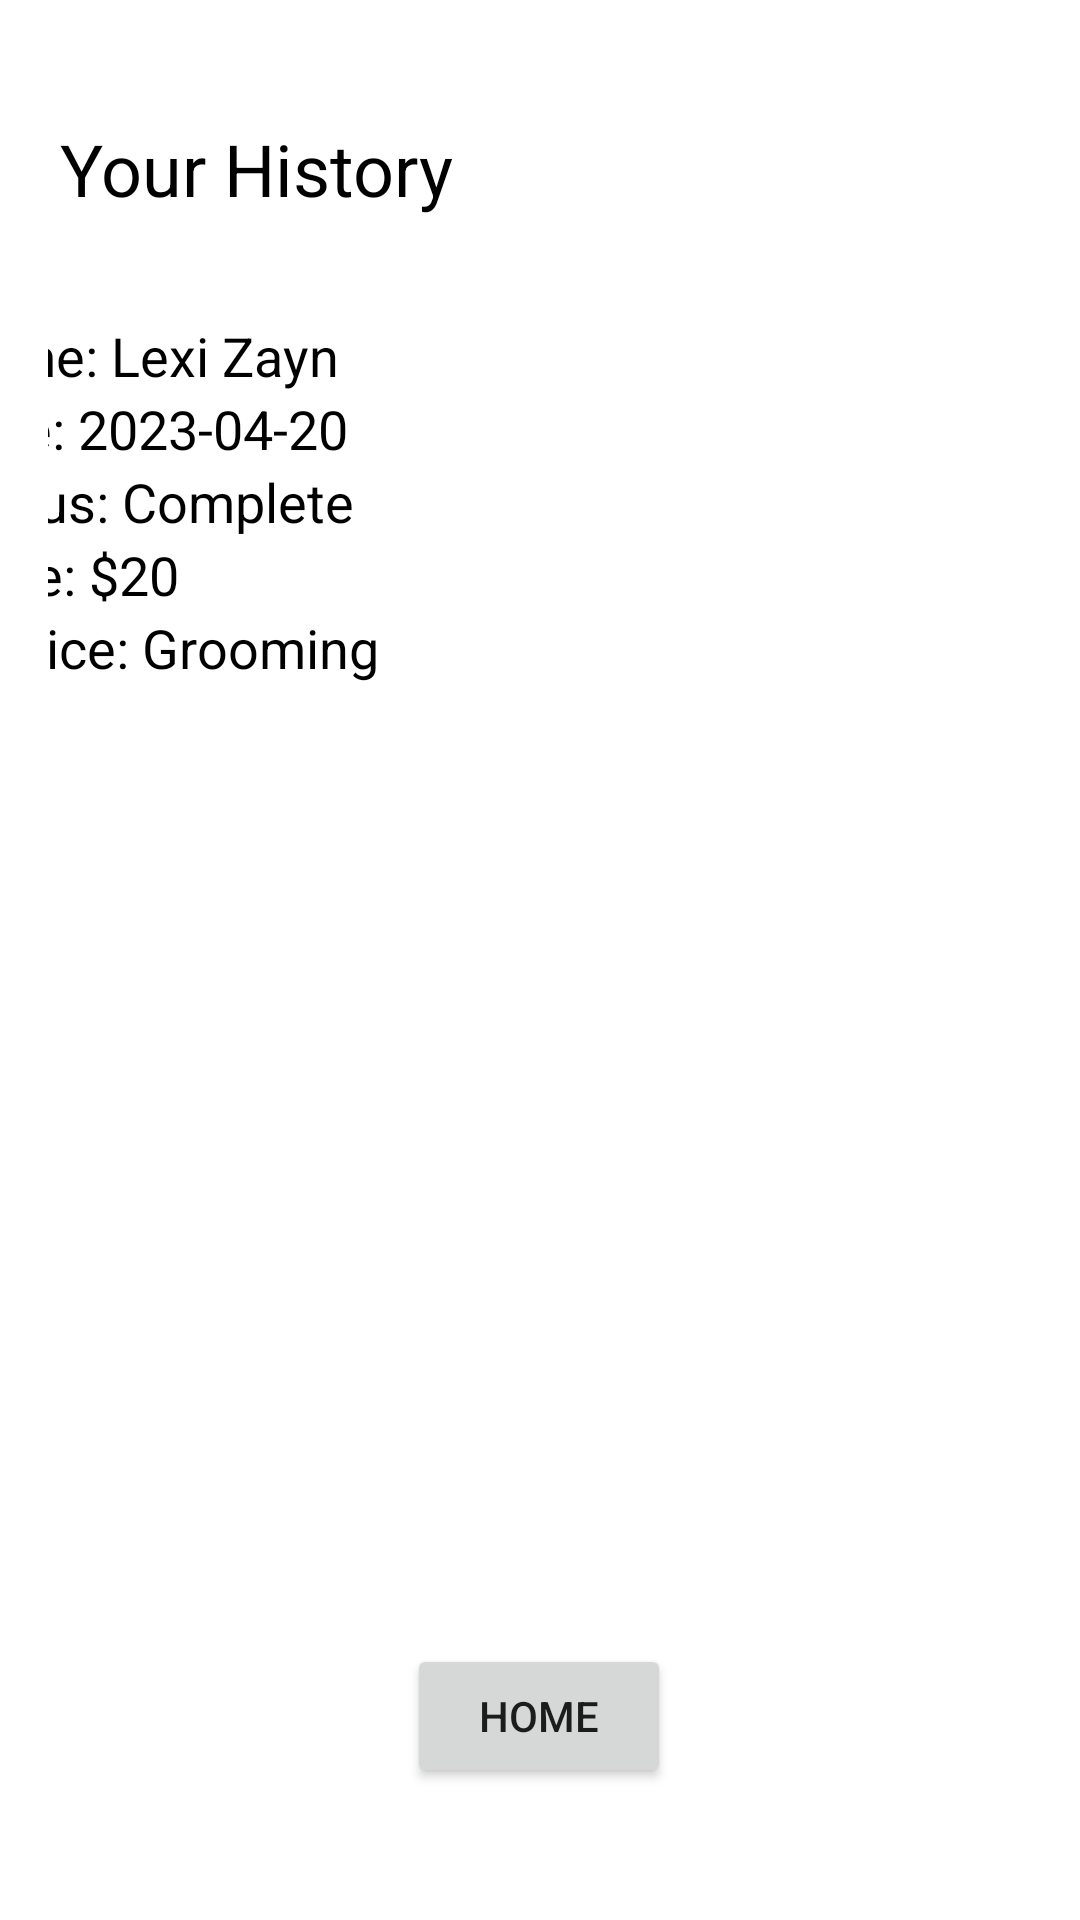

Layout XML and referenced resources for this Android screen:
<!-- AndroidManifest.xml: application theme Theme.RexPetCareApp -->
<!-- res/layout/activity_history.xml -->
<?xml version="1.0" encoding="utf-8"?>
<androidx.constraintlayout.widget.ConstraintLayout xmlns:android="http://schemas.android.com/apk/res/android"
    xmlns:app="http://schemas.android.com/apk/res-auto"
    xmlns:tools="http://schemas.android.com/tools"
    android:id="@+id/appointments_layout"
    android:layout_width="match_parent"
    android:layout_height="match_parent"
    android:background="@drawable/darkgraybg"
    android:padding="16dp">

    <TextView
        android:id="@+id/history_title"
        android:layout_width="wrap_content"
        android:layout_height="wrap_content"
        android:layout_marginStart="4dp"
        android:layout_marginTop="24dp"
        android:background="@color/white"
        android:text="Your History"
        android:textColor="#000000"
        android:textSize="24sp"
        app:layout_constraintStart_toStartOf="parent"
        app:layout_constraintTop_toTopOf="parent" />

    <TextView
        android:id="@+id/textView20"
        android:layout_width="361dp"
        android:layout_height="140dp"
        android:layout_marginTop="19dp"
        android:layout_marginEnd="15dp"
        android:background="#FFFFFF"
        app:layout_constraintEnd_toEndOf="parent"
        app:layout_constraintTop_toBottomOf="@+id/history_title" />

    <TextView
        android:id="@+id/appointment_price"
        android:layout_width="wrap_content"
        android:layout_height="wrap_content"
        android:layout_marginStart="12dp"
        android:layout_marginTop="88dp"
        android:text="Price: $20"
        android:textColor="#000000"
        android:textSize="18sp"
        app:layout_constraintStart_toStartOf="@+id/textView20"
        app:layout_constraintTop_toTopOf="@+id/textView20" />

    <TextView
        android:id="@+id/appointment_status"
        android:layout_width="wrap_content"
        android:layout_height="wrap_content"
        android:layout_marginStart="12dp"
        android:text="Status: Complete"
        android:textColor="#000000"
        android:textSize="18sp"
        app:layout_constraintBottom_toTopOf="@+id/appointment_price"
        app:layout_constraintStart_toStartOf="@+id/textView20" />

    <TextView
        android:id="@+id/appointment_name"
        android:layout_width="wrap_content"
        android:layout_height="wrap_content"
        android:layout_marginStart="12dp"
        android:text="Name: Lexi Zayn"
        android:textColor="#000000"
        android:textSize="18sp"
        app:layout_constraintBottom_toTopOf="@+id/appointment_date"
        app:layout_constraintStart_toStartOf="@+id/textView20" />

    <TextView
        android:id="@+id/appointment_date"
        android:layout_width="wrap_content"
        android:layout_height="wrap_content"
        android:layout_marginStart="12dp"
        android:text="Date: 2023-04-20"
        android:textColor="#000000"
        android:textSize="18sp"
        app:layout_constraintBottom_toTopOf="@+id/appointment_status"
        app:layout_constraintStart_toStartOf="@+id/textView20" />

    <TextView
        android:id="@+id/appointment_type"
        android:layout_width="wrap_content"
        android:layout_height="wrap_content"
        android:layout_marginStart="12dp"
        android:text="Service: Grooming"
        android:textColor="#000000"
        android:textSize="18sp"
        app:layout_constraintStart_toStartOf="@+id/textView20"
        app:layout_constraintTop_toBottomOf="@+id/appointment_price" />

    <Button
        android:id="@+id/button11"
        android:layout_width="wrap_content"
        android:layout_height="wrap_content"
        android:layout_marginBottom="28dp"
        android:onClick="swithtospmain"
        android:text="Home"
        app:layout_constraintBottom_toBottomOf="parent"
        app:layout_constraintEnd_toEndOf="parent"
        app:layout_constraintHorizontal_bias="0.498"
        app:layout_constraintStart_toStartOf="parent" />

</androidx.constraintlayout.widget.ConstraintLayout>
<!-- resources referenced by this layout -->
<resources>
  <style name="Theme.RexPetCareApp" parent="Theme.MaterialComponents.DayNight.NoActionBar">
          
          <item name="colorPrimary">@color/purple_500</item>
          <item name="colorPrimaryVariant">@color/purple_700</item>
          <item name="colorOnPrimary">@color/white</item>
          
          <item name="colorSecondary">@color/teal_200</item>
          <item name="colorSecondaryVariant">@color/teal_700</item>
          <item name="colorOnSecondary">@color/black</item>
          
          <item name="android:statusBarColor">?attr/colorPrimaryVariant</item>
          
      </style>
  <!-- not gathered from this repository: default colours our renderer supplied (Android Studio template values) -->
  <color name="purple_500">#FF6200EE</color>
  <color name="purple_700">#FF3700B3</color>
  <color name="teal_200">#FF03DAC5</color>
  <color name="teal_700">#FF018786</color>
  <color name="black">#FF000000</color>
  <color name="white">#FFFFFFFF</color>
</resources>
